Image classification data set "dataset" (akifsari-dev/derin_ogrenme on GitHub). Class labels (4): address, company, date, total.

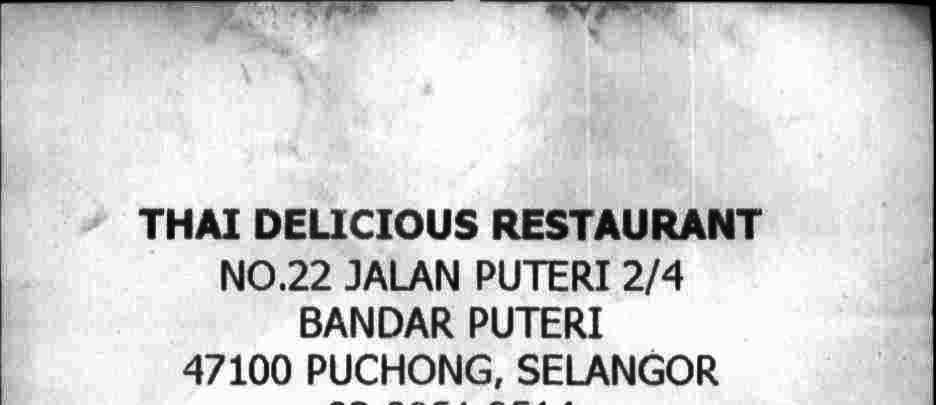
Label: company

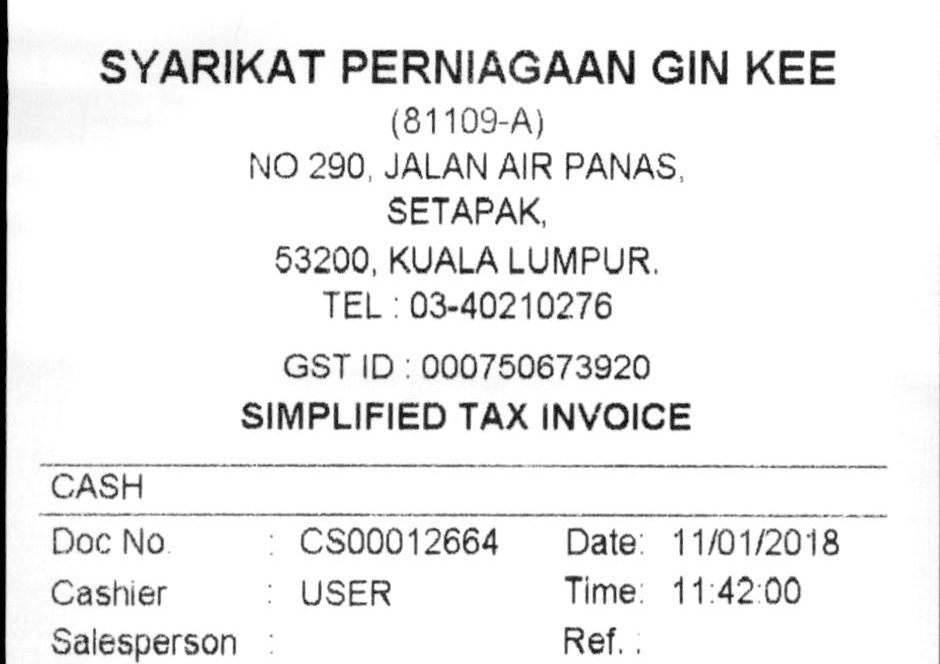
Label: address

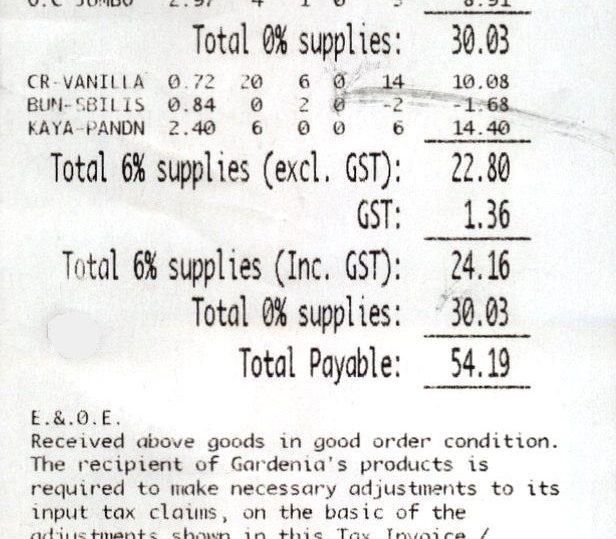
Label: total

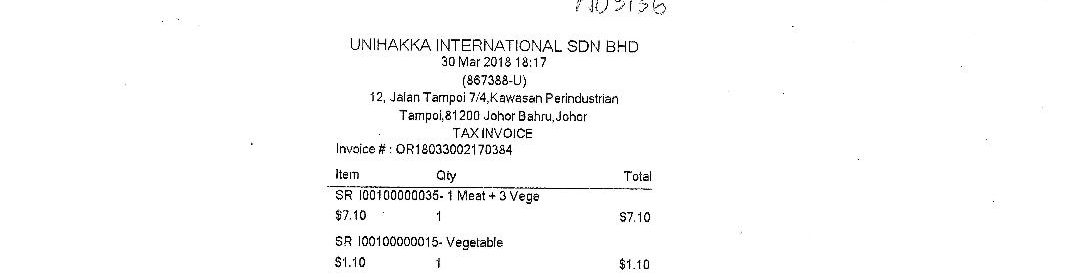
Label: date

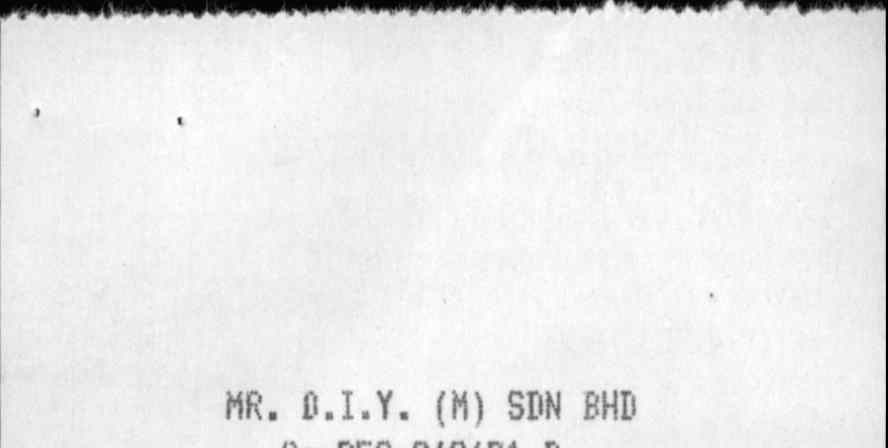
Label: company

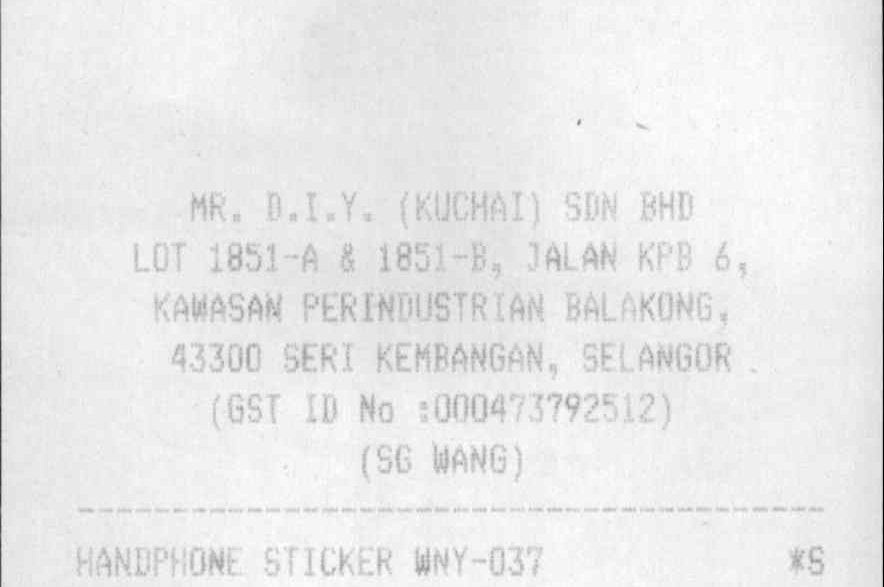
Label: address
